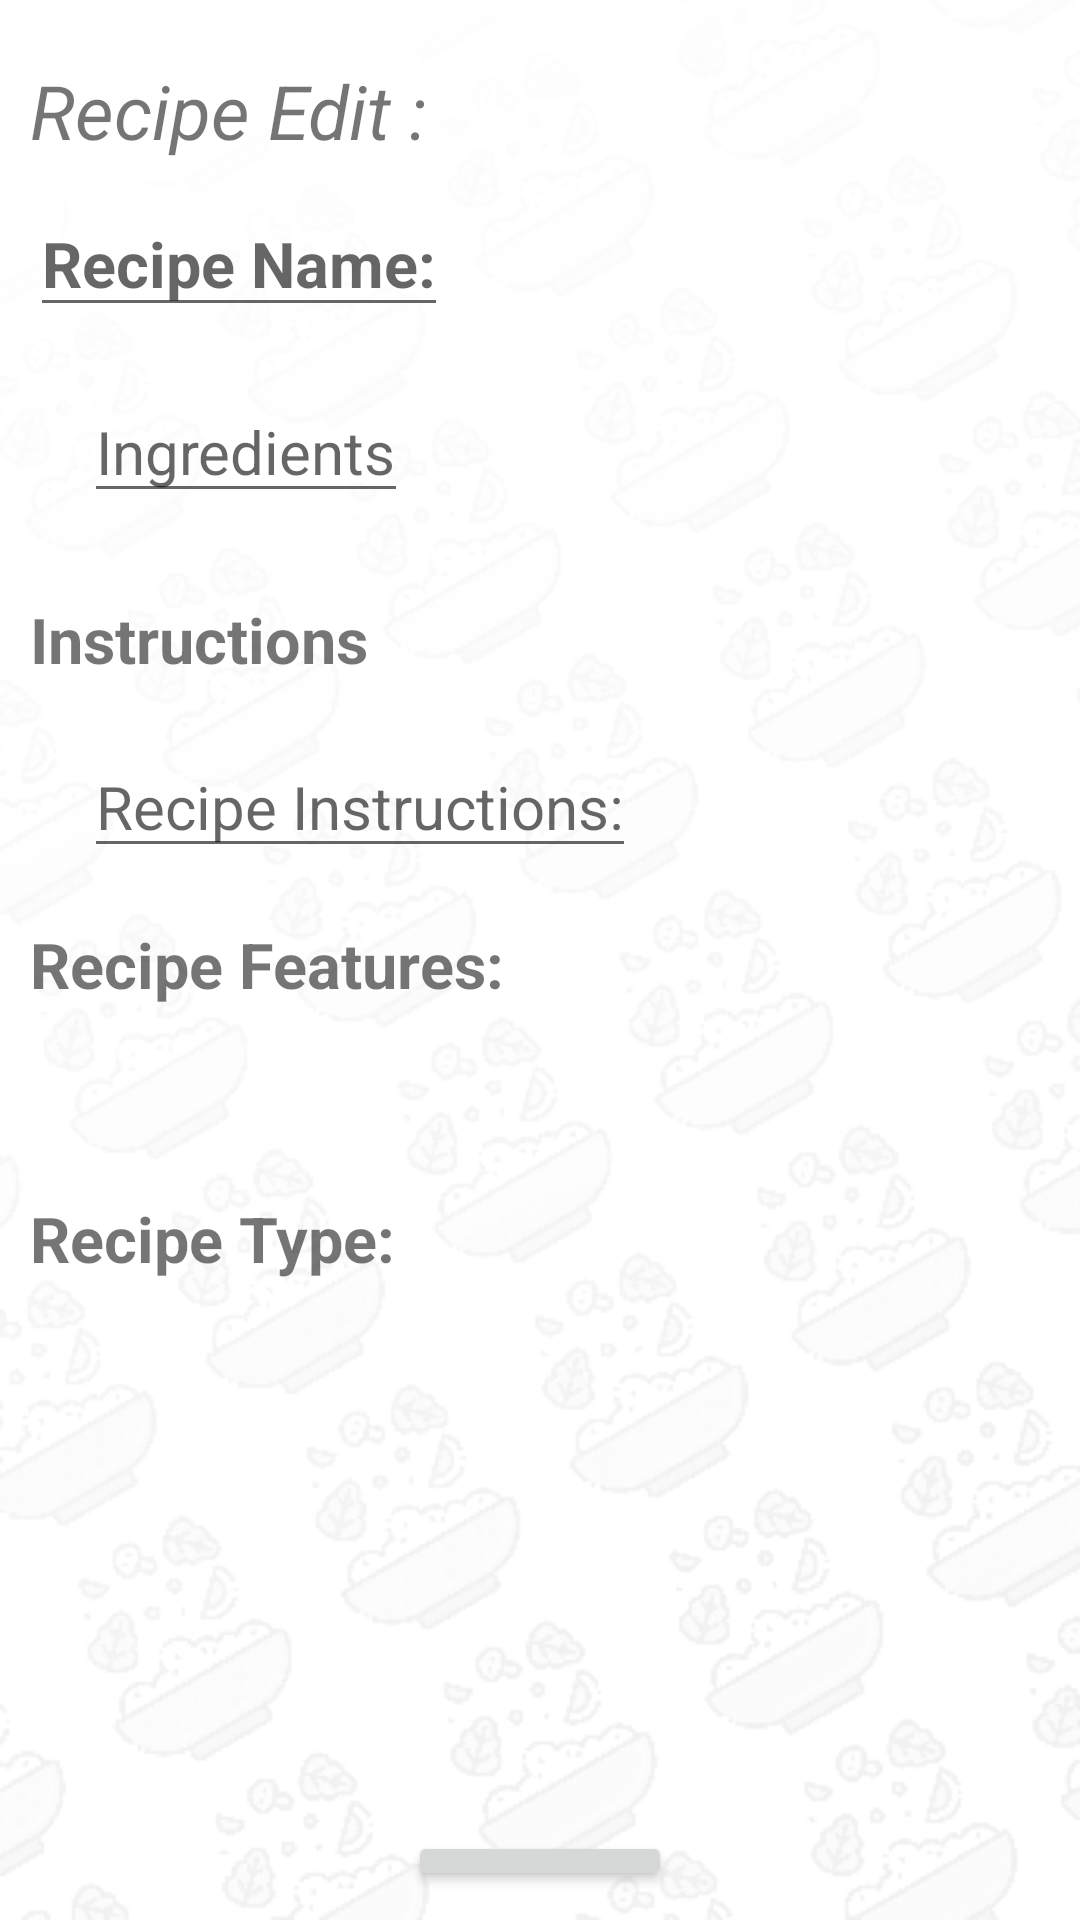

Here is an Android app screen rendered from its layout file. Give the layout XML and the strings, colors and styles it references.
<!-- AndroidManifest.xml: application theme AppTheme -->
<!-- res/layout/activity_edit_recipe.xml -->
<LinearLayout xmlns:android="http://schemas.android.com/apk/res/android"
    xmlns:tools="http://schemas.android.com/tools"
    android:layout_width="match_parent"
    android:orientation="vertical"
    android:background="@drawable/background3"
    android:layout_height="match_parent"
    tools:context=".Activities.EditRecipeActivity">

    <androidx.core.widget.NestedScrollView
        android:id="@+id/scrollView"
        android:layout_width="match_parent"
        android:layout_height="600dp"
        android:layout_marginTop="10dp"
        android:padding="10dp">

        <LinearLayout
            android:layout_width="match_parent"
            android:layout_height="wrap_content"
            android:orientation="vertical">

            <TextView
                android:layout_width="match_parent"
                android:layout_height="wrap_content"
                android:text="@string/recipe_edit"
                android:textSize="25sp"
                android:textStyle="italic">

            </TextView>

            <EditText
                android:maxLines="1"
                android:inputType="text"
                android:id="@+id/recipeTitle"
                android:layout_width="wrap_content"
                android:layout_height="wrap_content"
                android:layout_marginTop="10dp"
                android:hint="@string/recipe_name"
                android:textSize="21sp"
                android:textStyle="bold"
                android:autofillHints="" />
            <EditText
                android:id="@+id/recipeIngredients"
                android:layout_width="wrap_content"
                android:layout_height="wrap_content"
                android:layout_margin="18dp"
                android:layout_marginTop="20dp"
                android:hint="@string/ingredients"
                android:textSize="20sp"
                android:autofillHints=""
                android:inputType="text" />



            <TextView
                android:id="@+id/method"
                android:layout_width="wrap_content"
                android:layout_height="wrap_content"
                android:layout_marginTop="10dp"
                android:text="@string/method"
                android:textSize="21sp"
                android:textStyle="bold" />


            <EditText
                android:inputType="text"
                android:id="@+id/recipeContent"
                android:layout_width="wrap_content"
                android:layout_height="wrap_content"
                android:layout_margin="18dp"
                android:layout_marginTop="20dp"
                android:hint="@string/recipe_instructions"
                android:textSize="20sp"
                android:autofillHints="" />

            <TextView
                android:text="@string/recipe_feature"
                android:textSize="21sp"
                android:textStyle="bold"
                android:layout_width="wrap_content"
                android:layout_height="wrap_content">
            </TextView>
            <TextView
                android:id="@+id/edit_recipeFeatureSelection"
                android:layout_margin="18dp"
                android:textSize="20sp"
                android:layout_width="match_parent"
                android:layout_height="wrap_content">

            </TextView>

            <TextView
                android:text="@string/recipe_type"
                android:textSize="21sp"
                android:textStyle="bold"
                android:layout_width="wrap_content"
                android:layout_height="wrap_content">
            </TextView>
            <TextView
                android:id="@+id/edit_recipeType"
                android:layout_margin="18dp"
                android:textSize="20sp"
                android:layout_width="match_parent"
                android:layout_height="wrap_content">

            </TextView>
            <ImageView
                android:id="@+id/recipeImage"
                android:layout_width="match_parent"
                android:layout_height="200dp"
                tools:ignore="ContentDescription,HardcodedText"
                android:contentDescription="TODO">
            </ImageView>
        </LinearLayout>


    </androidx.core.widget.NestedScrollView>


    <LinearLayout
        android:id="@+id/bottomLayout"
        android:gravity="center|bottom"
        android:layout_margin="5dp"
        android:layout_width="match_parent"
        android:layout_height="fill_parent"
        android:orientation="horizontal">


        <Button
            android:text="@string/save"
            android:id="@+id/btnSave"
            android:layout_width="wrap_content"
            android:layout_height="wrap_content">

        </Button>
    </LinearLayout>
</LinearLayout>
<!-- resources referenced by this layout -->
<resources>
  <!-- drawable background3: png bitmap (drawable, 63873 bytes) -->
  <string name="ingredients">Ingredients</string>
  <string name="method">Instructions</string>
  <string name="recipe_edit">Recipe Edit :</string>
  <string name="recipe_feature">Recipe Features:</string>
  <string name="recipe_instructions">Recipe Instructions:</string>
  <string name="recipe_name">Recipe Name:</string>
  <string name="recipe_type">Recipe Type:</string>
  <string name="save">Save</string>
  <style name="AppTheme" parent="Theme.MaterialComponents.Light.DarkActionBar">
          
          <item name="windowActionBar">false</item>
          <item name="windowNoTitle">true</item>
          <item name="colorPrimary">@color/colorPrimary</item>
          <item name="colorPrimaryDark">@color/colorPrimaryDark</item>
          <item name="colorAccent">@color/colorAccent</item>
      </style>
  <color name="colorPrimary">#3F51B5</color>
  <color name="colorPrimaryDark">#303F9F</color>
  <color name="colorAccent">#FF5252</color>
</resources>
